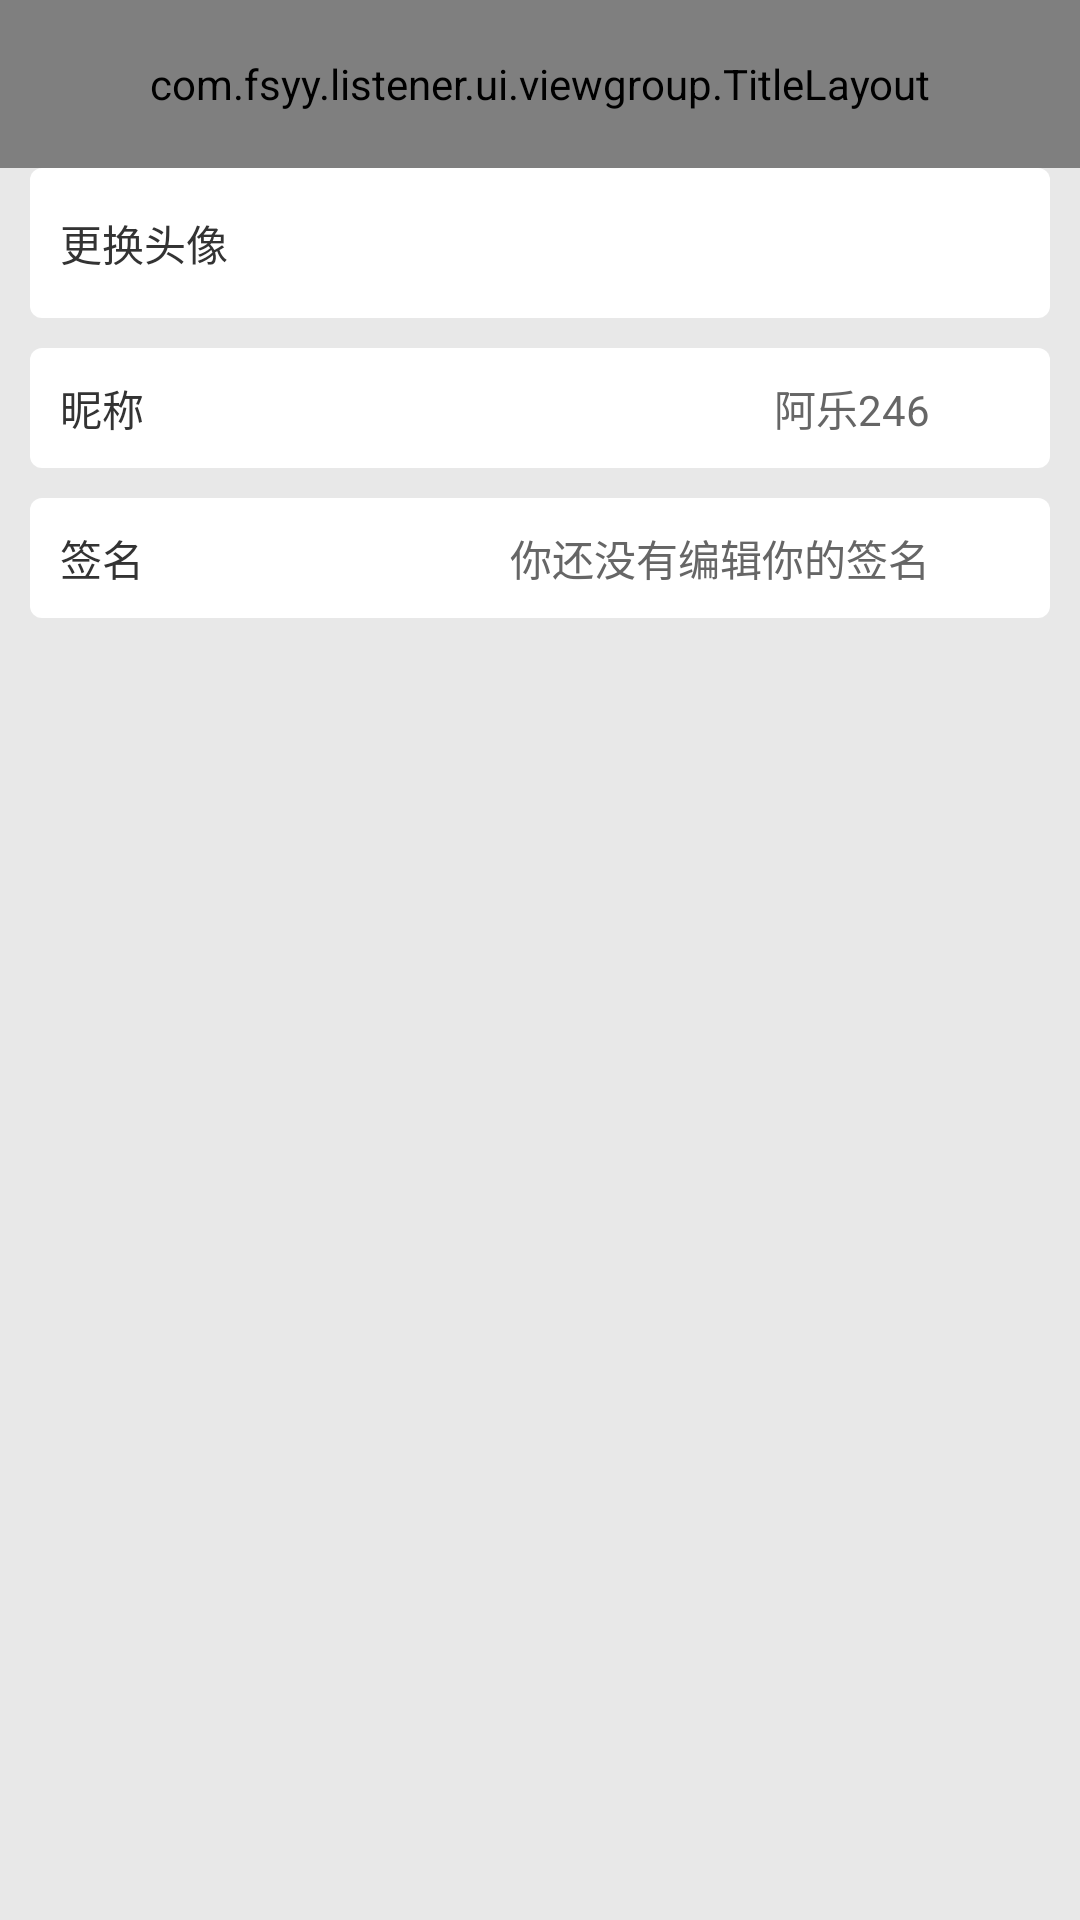

This screen was rendered from an Android layout file. Write that file and the resources it references.
<!-- AndroidManifest.xml: application theme AppTheme -->
<!-- res/layout/activity_profile.xml -->
<?xml version="1.0" encoding="utf-8"?>
<LinearLayout xmlns:android="http://schemas.android.com/apk/res/android"
    xmlns:app="http://schemas.android.com/apk/res-auto"
    android:layout_width="match_parent"
    android:layout_height="match_parent"
    android:orientation="vertical">
    <com.fsyy.listener.ui.viewgroup.TitleLayout
        android:id="@+id/profile_header"
        android:layout_width="match_parent"
        android:layout_height="?android:attr/actionBarSize"
        app:titleText="@string/profile_title" />
    <RelativeLayout
        android:id="@+id/profile_photo_layout"
        android:layout_width="match_parent"
        android:layout_height="50dp"
        android:background="@drawable/personal_item_bg"
        android:layout_marginStart="@dimen/outer_padding"
        android:layout_marginEnd="@dimen/outer_padding">
        <TextView
            android:layout_width="wrap_content"
            android:layout_height="wrap_content"
            android:layout_centerVertical="true"
            android:textSize="@dimen/commonTextSize"
            android:text="@string/profile_photo_prefix"
            android:layout_marginStart="@dimen/inner_padding"
            android:textColor="@color/textColor"/>
        <ImageView
            android:id="@+id/profile_photo_go"
            android:layout_width="20dp"
            android:layout_height="20dp"
            android:layout_alignParentEnd="true"
            android:src="@drawable/arrow_go"
            android:layout_centerVertical="true"
            android:layout_marginEnd="@dimen/inner_padding"/>
        <ImageView
            android:id="@+id/profile_photo_img"
            android:layout_width="30dp"
            android:layout_height="30dp"
            android:layout_centerVertical="true"
            android:scaleType="centerCrop"
            android:src="@drawable/photo"
            android:layout_toStartOf="@id/profile_photo_go"
            android:layout_marginEnd="@dimen/inner_padding"/>
    </RelativeLayout>
    <RelativeLayout
        android:id="@+id/profile_username_layout"
        android:layout_width="match_parent"
        android:layout_height="40dp"
        android:background="@drawable/personal_item_bg"
        android:layout_marginStart="@dimen/outer_padding"
        android:layout_marginEnd="@dimen/outer_padding"
        android:layout_marginTop="10dp">
        <TextView
            android:id="@+id/profile_username_prefix"
            android:layout_width="wrap_content"
            android:layout_height="wrap_content"
            android:layout_centerVertical="true"
            android:textSize="@dimen/commonTextSize"
            android:text="@string/profile_username_prefix"
            android:layout_marginStart="@dimen/inner_padding"
            android:textColor="@color/textColor"/>
        <ImageView
            android:id="@+id/profile_username_go"
            android:layout_width="20dp"
            android:layout_height="20dp"
            android:layout_alignParentEnd="true"
            android:src="@drawable/arrow_go"
            android:layout_centerVertical="true"
            android:layout_marginEnd="@dimen/inner_padding"/>
        <TextView
            android:id="@+id/profile_username_text"
            android:layout_width="match_parent"
            android:layout_height="wrap_content"
            android:layout_centerVertical="true"
            android:layout_toStartOf="@id/profile_username_go"
            android:layout_toEndOf="@id/profile_username_prefix"
            android:layout_marginEnd="@dimen/inner_padding"
            android:textSize="@dimen/commonTextSize"
            android:textColor="@color/grayTextColor"
            android:text="@string/personal_userName"
            android:gravity="end"
            android:singleLine="true"
            android:ellipsize="end"/>
    </RelativeLayout>
    <RelativeLayout
        android:id="@+id/profile_sign_layout"
        android:layout_width="match_parent"
        android:layout_height="40dp"
        android:background="@drawable/personal_item_bg"
        android:layout_marginStart="@dimen/outer_padding"
        android:layout_marginEnd="@dimen/outer_padding"
        android:layout_marginTop="10dp">
        <TextView
            android:id="@+id/profile_sign_prefix"
            android:layout_width="wrap_content"
            android:layout_height="wrap_content"
            android:layout_centerVertical="true"
            android:textSize="@dimen/commonTextSize"
            android:text="@string/profile_signature_prefix"
            android:layout_marginStart="@dimen/inner_padding"
            android:textColor="@color/textColor"/>
        <ImageView
            android:id="@+id/profile_sign_go"
            android:layout_width="20dp"
            android:layout_height="20dp"
            android:layout_alignParentEnd="true"
            android:src="@drawable/arrow_go"
            android:layout_centerVertical="true"
            android:layout_marginEnd="@dimen/inner_padding"/>
        <TextView
            android:id="@+id/profile_sign_text"
            android:layout_width="wrap_content"
            android:layout_height="wrap_content"
            android:layout_centerVertical="true"
            android:layout_toStartOf="@id/profile_sign_go"
            android:layout_toEndOf="@id/profile_sign_prefix"
            android:layout_marginEnd="@dimen/inner_padding"
            android:textSize="@dimen/commonTextSize"
            android:textColor="@color/grayTextColor"
            android:text="@string/personal_signature"
            android:ellipsize="end"
            android:singleLine="true"
            android:gravity="end"/>
    </RelativeLayout>
</LinearLayout>
<!-- resources referenced by this layout -->
<resources>
  <color name="grayTextColor">#666666</color>
  <color name="textColor">#333333</color>
  <dimen name="commonTextSize">14sp</dimen>
  <dimen name="inner_padding">10dp</dimen>
  <dimen name="outer_padding">10dp</dimen>
  <!-- drawable personal_item_bg (drawable) -->
  <?xml version="1.0" encoding="utf-8"?>
  <selector xmlns:android="http://schemas.android.com/apk/res/android">
      <item android:state_pressed="true">
          <shape android:shape="rectangle">
              <corners android:radius="4dp"/>
              <solid android:color="#cccccc"/>
          </shape>
      </item>
      <item>
          <shape android:shape="rectangle">
              <corners android:radius="4dp"/>
              <solid android:color="@color/colorPrimary"/>
          </shape>
      </item>
  </selector>
  <string name="personal_signature">你还没有编辑你的签名</string>
  <string name="personal_userName">阿乐246</string>
  <string name="profile_photo_prefix">更换头像</string>
  <string name="profile_signature_prefix">签名</string>
  <string name="profile_title">编辑个人资料</string>
  <string name="profile_username_prefix">昵称</string>
  <style name="AppTheme" parent="Theme.AppCompat.Light.NoActionBar">
          
          <item name="colorPrimary">@color/colorPrimary</item>
          <item name="colorPrimaryDark">@color/colorPrimaryDark</item>
          <item name="colorAccent">@color/colorAccent</item>
          <item name="android:screenOrientation">portrait</item>
          <item name="android:windowBackground">@color/backgroundColor</item>
          <item name="android:statusBarColor">@color/toolbarBg</item>
      </style>
  <color name="colorPrimary">#FFFFFF</color>
  <color name="colorPrimaryDark">#cccccc</color>
  <color name="colorAccent">#03DAC5</color>
  <color name="backgroundColor">#e8e8e8</color>
  <color name="toolbarBg">#e8e8e8</color>
</resources>
